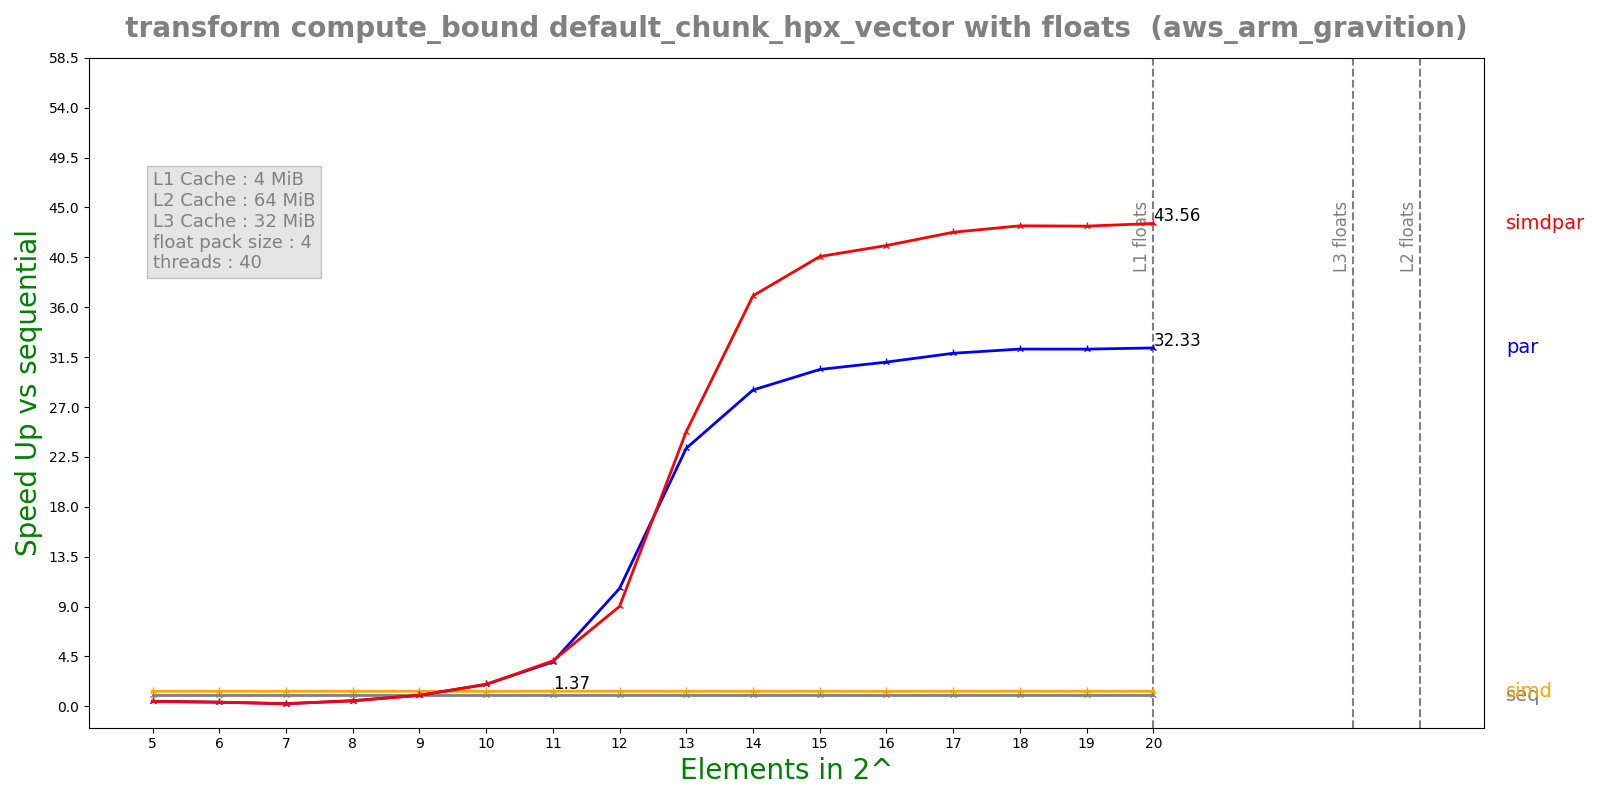

The file beside this chart, header and first rows:
n, lane, threads, seq, simd, par, simdpar
5, 4, 40, 7.99794e-05, 5.87114e-05, 0.000173, 0.0001772
6, 4, 40, 0.0001594, 0.0001167, 0.0004187, 0.0004215
7, 4, 40, 0.0003177, 0.0002331, 0.001317, 0.001305
8, 4, 40, 0.0006344, 0.0004659, 0.001237, 0.001264
9, 4, 40, 0.00127, 0.0009301, 0.001277, 0.001274
10, 4, 40, 0.002521, 0.001859, 0.001266, 0.001274
11, 4, 40, 0.005101, 0.003717, 0.001274, 0.001243
12, 4, 40, 0.01016, 0.007429, 0.0009548, 0.001126
13, 4, 40, 0.02025, 0.01486, 0.0008697, 0.0008169
14, 4, 40, 0.04035, 0.02971, 0.001414, 0.00109
15, 4, 40, 0.08123, 0.05945, 0.002673, 0.002002
16, 4, 40, 0.1608, 0.1188, 0.005178, 0.003869
17, 4, 40, 0.324, 0.2377, 0.01017, 0.007577
18, 4, 40, 0.6508, 0.4754, 0.02019, 0.01501
19, 4, 40, 1.295, 0.9507, 0.04017, 0.02988
20, 4, 40, 2.596, 1.901, 0.0803, 0.05961
